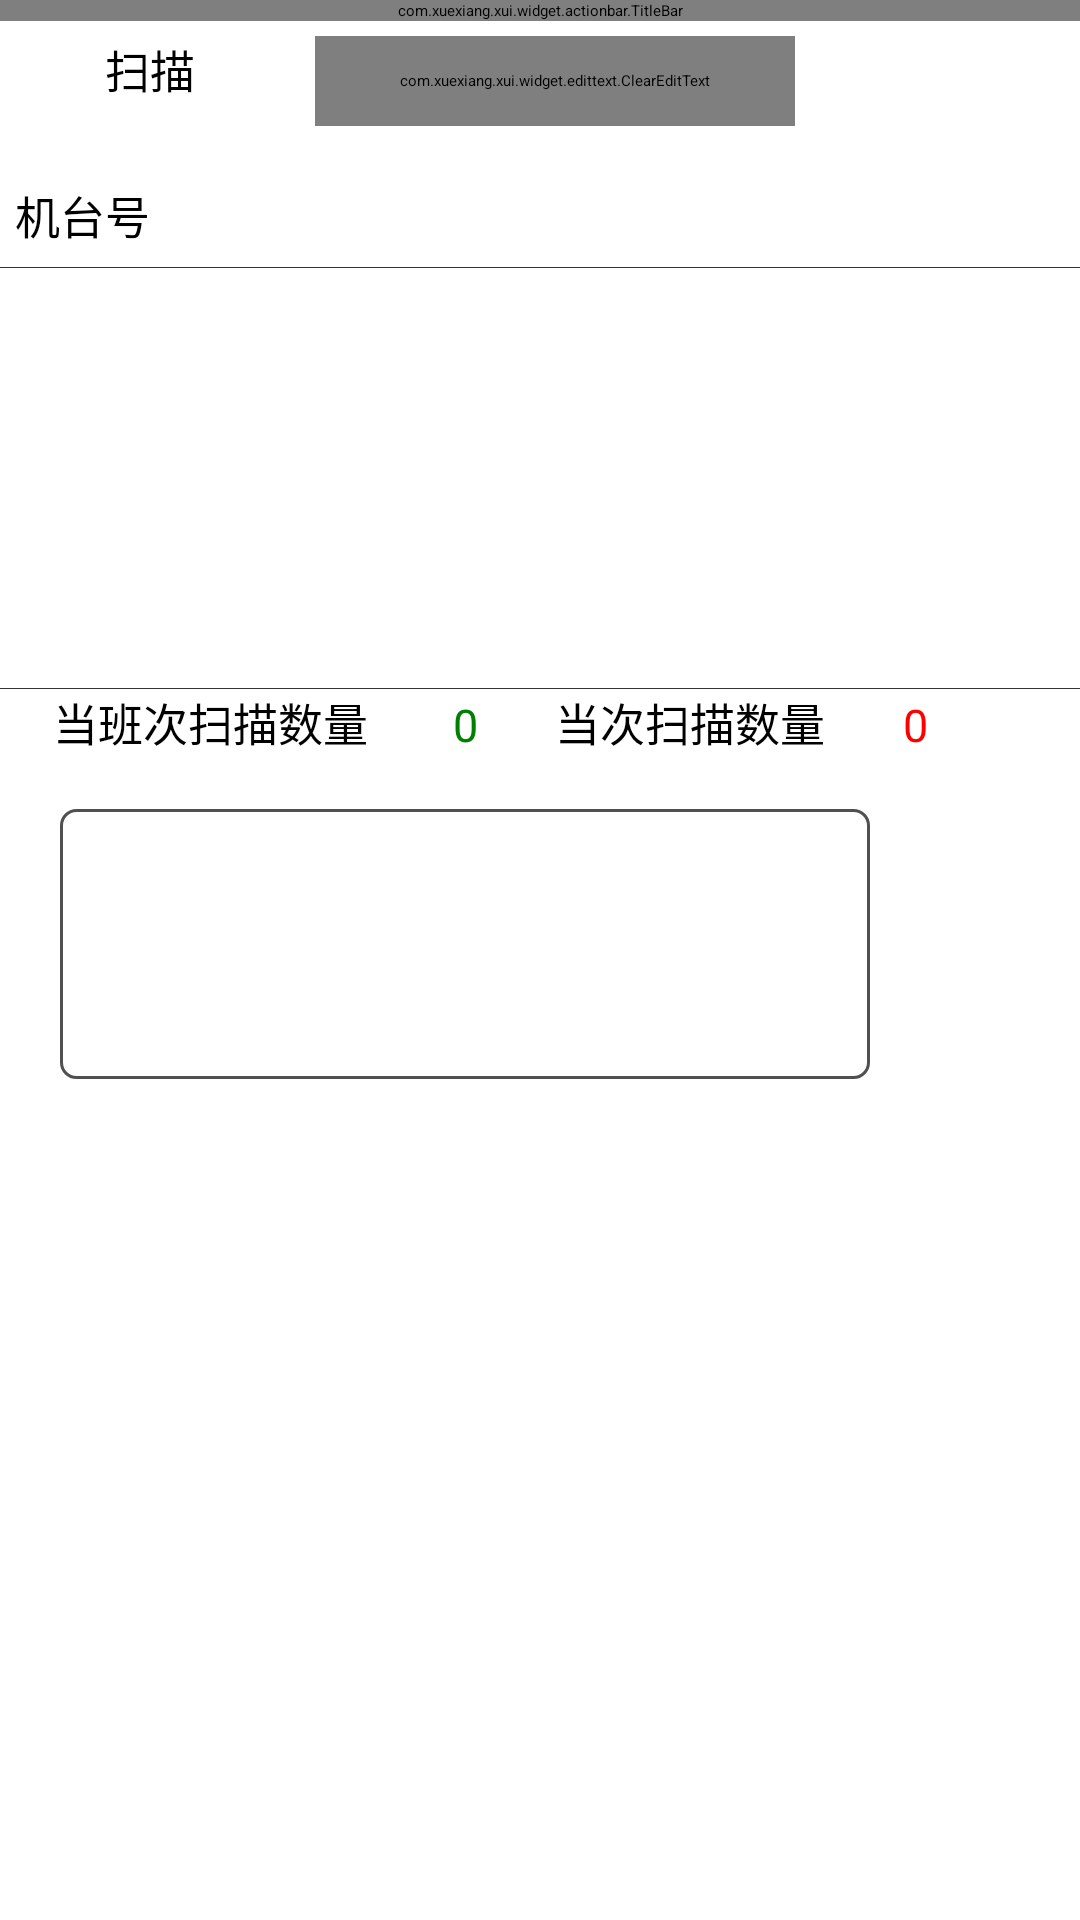

Android layout source for this screen:
<!-- AndroidManifest.xml: application theme AppTheme -->
<!-- res/layout/activity_vulcanization.xml -->
<?xml version="1.0" encoding="utf-8"?>
<LinearLayout xmlns:android="http://schemas.android.com/apk/res/android"
              xmlns:tools="http://schemas.android.com/tools"
              android:layout_width="match_parent"
              android:layout_height="match_parent" xmlns:app="http://schemas.android.com/apk/res-auto"
              android:orientation="vertical"
>
    
    <com.xuexiang.xui.widget.actionbar.TitleBar
            android:layout_width="match_parent"
            android:layout_height="wrap_content"
            android:background="@color/xui_btn_blue_normal_color"
            app:tb_barHeight="40dp"
            app:tb_dividerColor="@color/xui_config_color_red"
            app:tb_titleText="@string/vul_product"/>

    
    
    
    
    
    
    
    
    
    
    
    
    
    
    
    
    
    
    
    
    
    
    
    
    
    
    
    
    
    
    


    
    
    
    
    
    

    <LinearLayout
            android:id="@+id/ll_code"
            android:layout_width="match_parent"
            android:layout_height="40dp"
            android:layout_marginTop="5dp"
            android:orientation="horizontal" android:visibility="visible">
        
        <TextView
                android:layout_width="100dp"
                android:layout_height="30dp"
                android:layout_marginLeft="0dp"
                android:text="扫描"
                android:textAlignment="center"
                android:textSize="@dimen/text_son"/>
        <com.xuexiang.xui.widget.edittext.ClearEditText
                style="@style/EditText.Normal"
                android:id="@+id/barcode"
                android:layout_width="160dp"
                android:layout_height="30dp"
                android:hint="请扫描条码"
                android:maxLines="1"
                android:singleLine="true"
                android:textAlignment="center"
                android:layout_marginLeft="5dp"/>
    </LinearLayout>
    <TableLayout
            android:layout_width="match_parent"
            android:layout_height="wrap_content">
        <TableRow>
            <TextView
                    android:layout_width="80dp"
                    android:layout_height="wrap_content"
                    android:layout_margin="5dp"
                    android:text="机台号"
                    android:textSize="@dimen/text_son"/>
            <TextView
                    android:id="@+id/mchId"
                    android:layout_width="wrap_content"
                    android:layout_height="wrap_content"
                    android:layout_margin="5dp"
                    android:textColor="@color/red"
                    android:textSize="20sp"/>
        </TableRow>
    </TableLayout>
    <View
            android:layout_height="1px"
            android:layout_width="match_parent"
            android:layout_marginTop="0dp"
            android:background="@color/black_textview"
            android:id="@+id/view"/>

    <ListView
            android:id="@+id/lv_plan"
            android:divider="@color/btn_gray_normal"
            android:dividerHeight="2dp"
            android:layout_width="match_parent"
            android:layout_height="140dp"
            android:visibility="visible">

    </ListView>
    <View
            android:layout_height="1px"
            android:layout_width="match_parent"
            android:layout_marginTop="0dp"
            android:background="@color/black_textview"/>
    <RelativeLayout
            android:layout_width="match_parent"
            android:layout_height="match_parent">

        <LinearLayout
                android:id="@+id/ll_codelog"
                android:layout_width="match_parent"
                android:layout_height="140dp"
                android:layout_marginTop="0dp"
                android:orientation="vertical"
                android:visibility="visible">

            <LinearLayout
                    android:layout_width="match_parent"
                    android:layout_height="wrap_content"
                    android:orientation="horizontal"
            >
                <TextView
                        android:layout_width="140dp"
                        android:layout_height="30dp"
                        android:layout_marginLeft="0dp"
                        android:text="当班次扫描数量"
                        android:textAlignment="center"
                        android:textSize="@dimen/text_son"/>
                <TextView
                        android:id="@+id/sum"
                        android:layout_width="30dp"
                        android:layout_height="30dp"
                        android:layout_marginLeft="0dp"
                        android:text="0"
                        android:textColor="@color/green"
                        android:textAlignment="center"
                        android:textSize="@dimen/text_son"/>
                <TextView
                        android:layout_width="120dp"
                        android:layout_height="30dp"
                        android:text="当次扫描数量"
                        android:textAlignment="center"
                        android:textSize="@dimen/text_son"/>
                <TextView
                        android:layout_width="30dp"
                        android:layout_height="40dp"
                        android:layout_marginTop="0dp"
                        android:layout_marginLeft="0dp"
                        android:text="0"
                        android:textColor="@color/red"
                        android:textAlignment="center"
                        android:textSize="@dimen/text_son"
                        android:id="@+id/anum"
                        android:visibility="visible"/>
            </LinearLayout>


            <TextView
                    android:background="@drawable/edit_background"
                    android:id="@+id/barcode_log"
                    android:layout_width="270dp"
                    android:layout_marginTop="0dp"
                    android:layout_height="90dp"
                    android:inputType="textMultiLine"
                    android:scrollbars="vertical"
                    android:textSize="15sp"
                    android:textAlignment="textStart"
                    android:layout_marginLeft="20dp"/>

        </LinearLayout>
    </RelativeLayout>
</LinearLayout>
<!-- resources referenced by this layout -->
<resources>
  <color name="black_textview">#333333</color>
  <color name="btn_gray_normal">#c0c0c0</color>
  <color name="green">#008000</color>
  <color name="red">#FF0000</color>
  <dimen name="text_son">15sp</dimen>
  <!-- drawable edit_background (drawable) -->
  <?xml version="1.0" encoding="utf-8"?>
  <layer-list xmlns:android="http://schemas.android.com/apk/res/android">
  
      <item>
      <shape
              android:shape="rectangle">
          <solid android:color="@color/white"/>
          <corners android:radius="5dp"/>
          <stroke
                  android:width="1dp"
                  android:color="#505050"/>
      </shape>
  </item>
  </layer-list>
  <string name="vul_product">硫化生产</string>
  <string name="vul_scan_mchid">请输入机台号</string>
  <style name="AppTheme" parent="XUITheme.Phone">
          
          <item name="colorPrimary">@color/colorPrimary</item>
          <item name="colorPrimaryDark">@color/colorPrimaryDark</item>
          <item name="colorAccent">@color/colorAccent</item>
      </style>
  <color name="white">#ffffff</color>
  <color name="colorPrimary">#3F51B5</color>
  <color name="colorPrimaryDark">#303F9F</color>
  <color name="colorAccent">#FF4081</color>
</resources>
